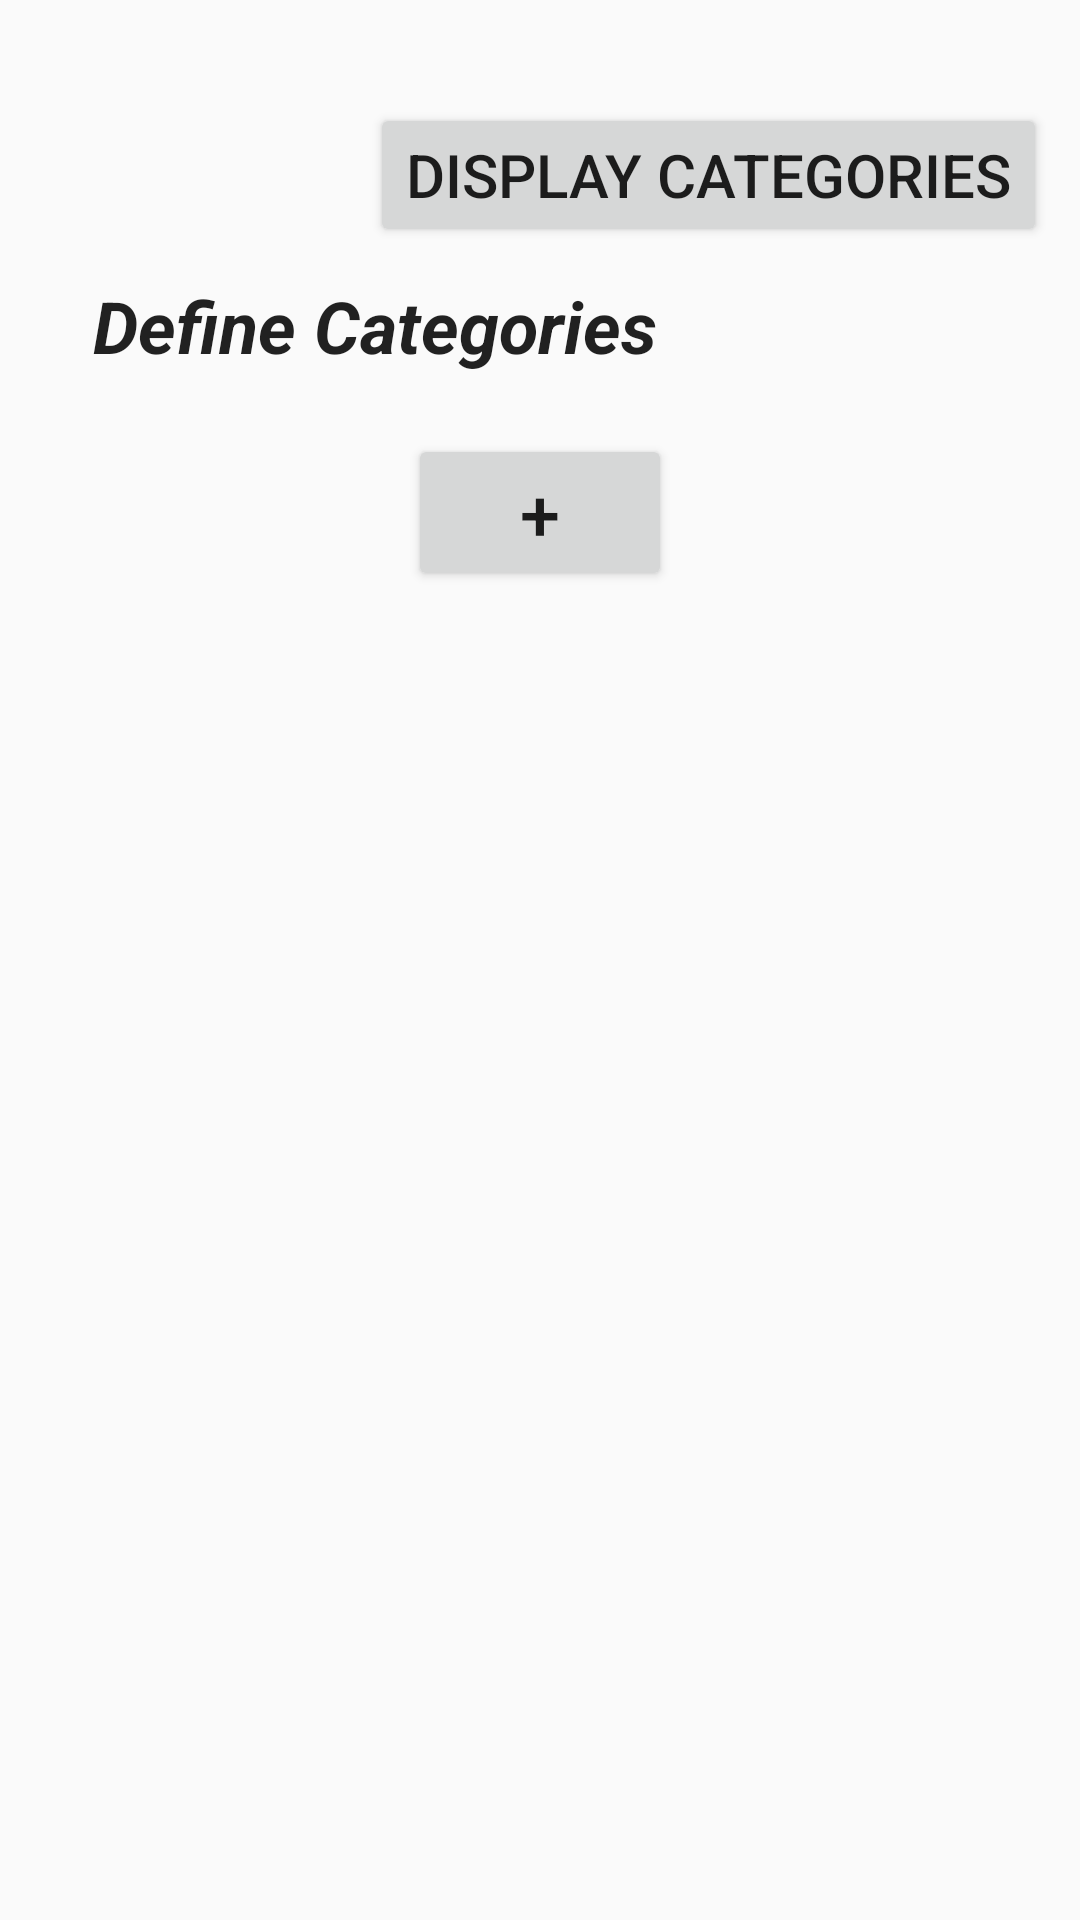

The Android layout XML behind this screen, and the referenced resources:
<!-- AndroidManifest.xml: application theme AppTheme -->
<!-- res/layout/activity_main.xml -->
<?xml version="1.0" encoding="utf-8"?>
<androidx.constraintlayout.widget.ConstraintLayout
    xmlns:android="http://schemas.android.com/apk/res/android"
    xmlns:app="http://schemas.android.com/apk/res-auto"
    xmlns:tools="http://schemas.android.com/tools"
    android:layout_width="match_parent"
    android:layout_height="match_parent"
    tools:context=".MainActivity">

    <LinearLayout
        android:id="@+id/linearLayout"
        android:layout_width="wrap_content"
        android:layout_height="wrap_content"
        android:layout_marginStart="10dp"
        android:layout_marginTop="10dp"
        android:layout_marginEnd="120dp"
        android:layout_marginBottom="8dp"
        android:orientation="vertical"
        app:layout_constraintBottom_toTopOf="@+id/addCategoryFieldbutton"
        app:layout_constraintEnd_toEndOf="parent"
        app:layout_constraintStart_toStartOf="parent"
        app:layout_constraintTop_toBottomOf="@+id/displayCategoriesButton">

        <TextView
            android:layout_width="wrap_content"
            android:layout_height="wrap_content"
            android:text="Define Categories"
            android:textAlignment="textStart"
            android:textAppearance="@style/TextAppearance.AppCompat.Large"
            android:textSize="24sp"
            android:textStyle="bold|italic" />

    </LinearLayout>

    <Button
        android:id="@+id/addCategoryFieldbutton"
        android:layout_width="wrap_content"
        android:layout_height="wrap_content"
        android:layout_marginStart="8dp"
        android:layout_marginTop="20dp"
        android:layout_marginEnd="8dp"
        android:text="+"
        android:textSize="24sp"
        app:layout_constraintEnd_toEndOf="parent"
        app:layout_constraintStart_toStartOf="parent"
        app:layout_constraintTop_toBottomOf="@+id/linearLayout" />

    <LinearLayout
        android:id="@+id/linearLayout2"
        android:layout_width="wrap_content"
        android:layout_height="wrap_content"
        android:layout_marginStart="20dp"
        android:layout_marginTop="40dp"
        app:layout_constraintStart_toStartOf="parent"
        app:layout_constraintTop_toBottomOf="@+id/addCategoryFieldbutton">

        <androidx.recyclerview.widget.RecyclerView
            android:id="@+id/DefineCategoriesRecyclerView"
            android:layout_width="wrap_content"
            android:layout_height="wrap_content">

        </androidx.recyclerview.widget.RecyclerView>

    </LinearLayout>

    <Button
        android:id="@+id/displayCategoriesButton"
        android:layout_width="wrap_content"
        android:layout_height="wrap_content"
        android:layout_marginStart="120dp"
        android:layout_marginEnd="8dp"
        android:layout_marginBottom="8dp"
        android:text="Display Categories"
        android:textSize="20dp"
        app:layout_constraintBottom_toBottomOf="@+id/linearLayout"
        app:layout_constraintEnd_toEndOf="parent"
        app:layout_constraintStart_toStartOf="parent"
        app:layout_constraintTop_toTopOf="parent" />


</androidx.constraintlayout.widget.ConstraintLayout>
<!-- resources referenced by this layout -->
<resources>
  <style name="AppTheme" parent="Theme.AppCompat.Light.NoActionBar">
          
          <item name="colorPrimary">@color/colorPrimary</item>
          <item name="colorPrimaryDark">@color/colorPrimaryDark</item>
          <item name="colorAccent">@color/colorAccent</item>
          <item name="android:windowContentTransitions">true</item>
      </style>
  <color name="colorPrimary">#138D75 </color>
  <color name="colorPrimaryDark">#00574B</color>
  <color name="colorAccent">#FF7F50</color>
</resources>
